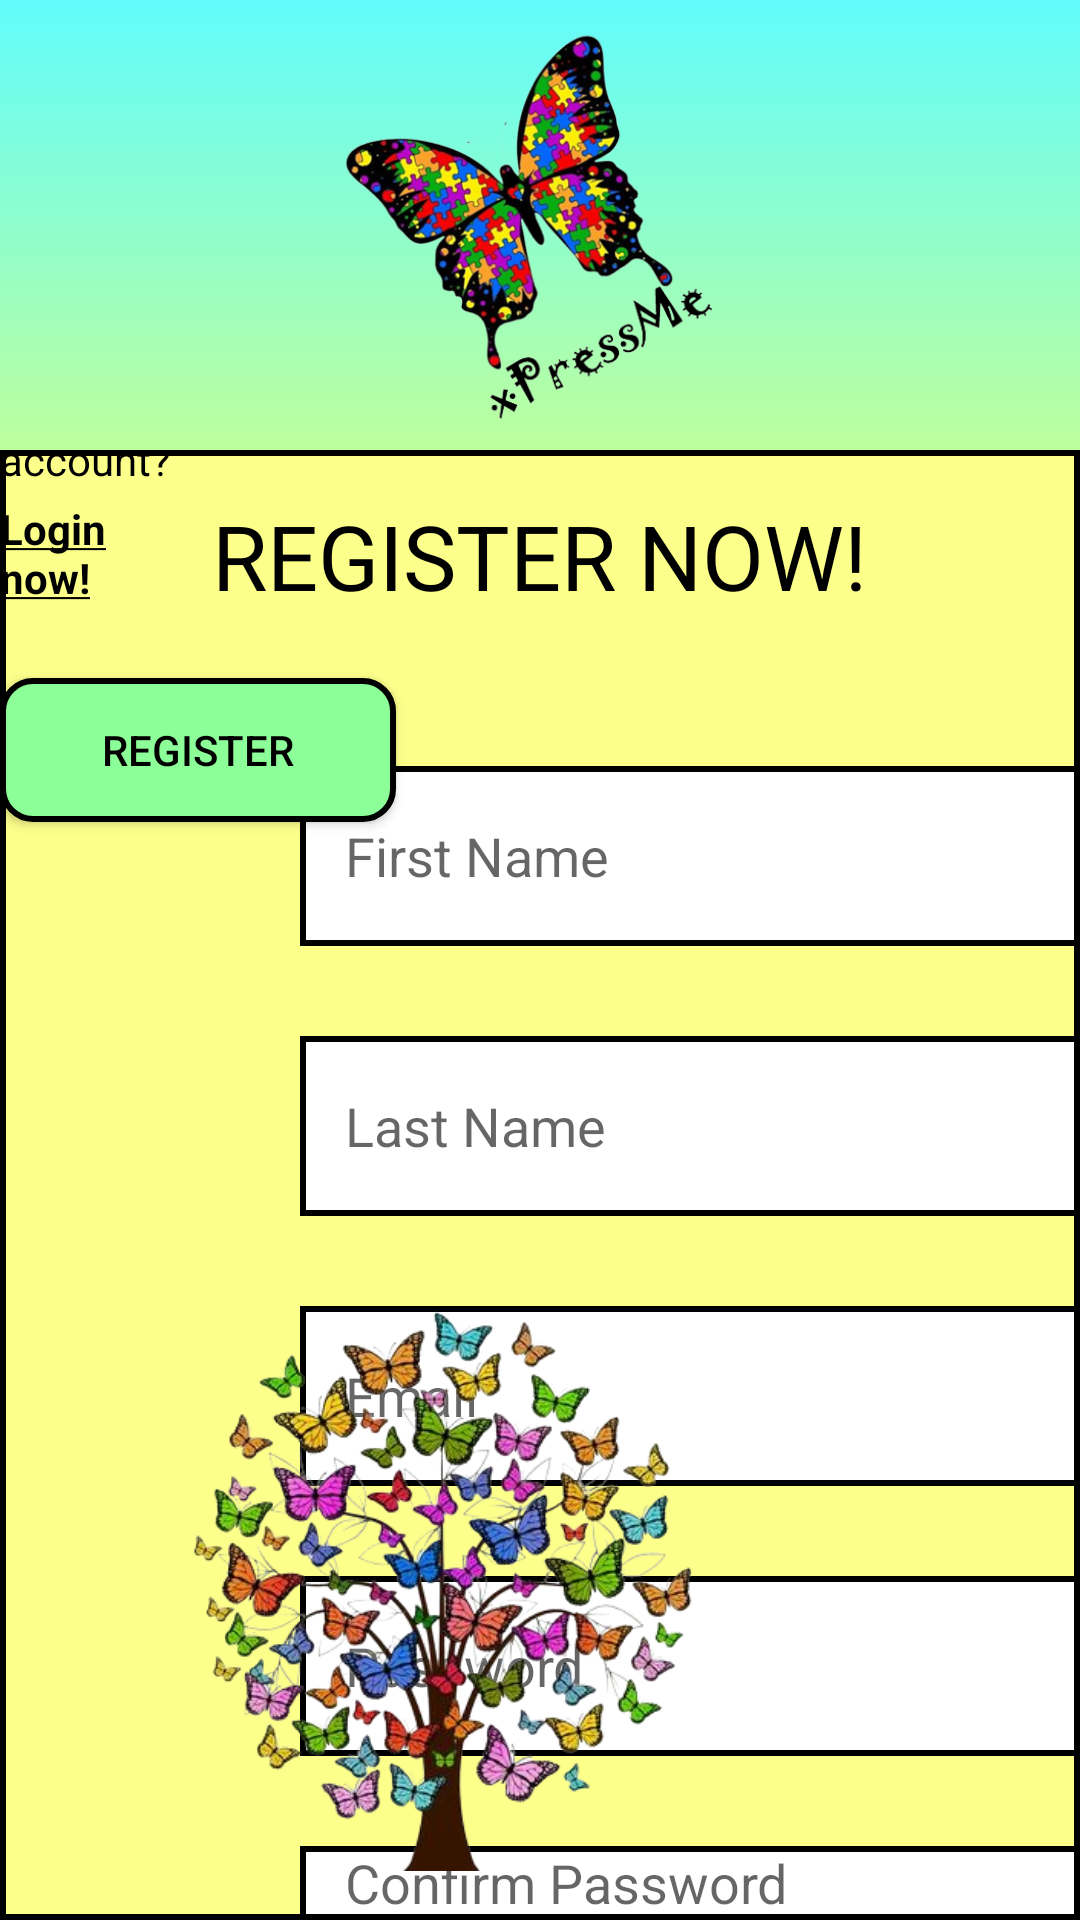

The Android layout XML behind this screen, and the referenced resources:
<!-- AndroidManifest.xml: application theme Theme.XPressMe -->
<!-- res/layout/activity_register.xml -->
<?xml version="1.0" encoding="utf-8"?>
<RelativeLayout xmlns:android="http://schemas.android.com/apk/res/android"
    xmlns:app="http://schemas.android.com/apk/res-auto"
    xmlns:tools="http://schemas.android.com/tools"
    android:layout_width="match_parent"
    android:layout_height="match_parent"
    tools:context=".RegisterActivity"
    android:background="@color/app_color">
    <LinearLayout
        android:id="@+id/header"
        android:layout_width="match_parent"
        android:layout_height="150dp"
        android:background="@drawable/gradient_background">
        <ImageView
            android:layout_width="match_parent"
            android:layout_height="match_parent"
            android:layout_gravity="center"
            android:src="@drawable/app_logo"/>

    </LinearLayout>

    <RelativeLayout
        android:layout_width="1000dp"
        android:layout_height="700dp"
        android:layout_below="@id/header"
        android:layout_centerInParent="true"
        android:background="@drawable/form_color_with_border">

        <TextView
            android:id="@+id/register_textview"
            android:layout_width="wrap_content"
            android:layout_height="wrap_content"
            android:layout_centerHorizontal="true"
            android:layout_marginTop="15dp"
            android:text="REGISTER NOW!"
            android:textColor="@color/black"
            android:textSize="30sp" />

        <EditText
            android:id="@+id/first_name_user_input"
            android:layout_width="400dp"
            android:layout_height="60dp"
            android:layout_below="@id/register_textview"
            android:layout_marginLeft="100dp"
            android:layout_marginTop="50dp"
            android:background="@drawable/edittext_color_with_border"
            android:hint="First Name"
            android:paddingStart="15sp" />

        <EditText
            android:id="@+id/last_name_user_input"
            android:layout_width="400dp"
            android:layout_height="60dp"
            android:layout_below="@id/first_name_user_input"
            android:layout_marginLeft="100dp"
            android:layout_marginTop="30dp"
            android:background="@drawable/edittext_color_with_border"
            android:hint="Last Name"
            android:paddingStart="15sp" />

        <EditText
            android:id="@+id/email_user_input"
            android:layout_width="400dp"
            android:layout_height="60dp"
            android:layout_below="@id/last_name_user_input"
            android:layout_marginLeft="100dp"
            android:layout_marginTop="30dp"
            android:background="@drawable/edittext_color_with_border"
            android:hint="Email"
            android:inputType="textEmailAddress"
            android:paddingStart="15sp" />

        <EditText
            android:id="@+id/password_user_input"
            android:layout_width="400dp"
            android:layout_height="60dp"
            android:layout_below="@id/email_user_input"
            android:layout_marginLeft="100dp"
            android:layout_marginTop="30dp"
            android:background="@drawable/edittext_color_with_border"
            android:hint="Password"
            android:inputType="textPassword"
            android:paddingStart="15sp" />

        <EditText
            android:id="@+id/confirm_password_user_input"
            android:layout_width="400dp"
            android:layout_height="60dp"
            android:layout_below="@id/password_user_input"
            android:layout_marginLeft="100dp"
            android:layout_marginTop="30dp"
            android:background="@drawable/edittext_color_with_border"
            android:hint="Confirm Password"
            android:inputType="textPassword"
            android:paddingStart="15sp" />

        <EditText
            android:id="@+id/phone_user_input"
            android:layout_width="400dp"
            android:layout_height="60dp"
            android:layout_below="@id/confirm_password_user_input"
            android:layout_marginLeft="100dp"
            android:layout_marginTop="30dp"
            android:background="@drawable/edittext_color_with_border"
            android:hint="Phone (Optional)"
            android:inputType="phone"
            android:paddingStart="15sp" />

        <ImageView
            android:id="@+id/filler_image"
            android:layout_width="348dp"
            android:layout_height="322dp"
            android:layout_alignParentRight="true"
            android:layout_alignParentBottom="true"
            android:layout_marginTop="100sp"
            android:layout_marginRight="72dp"
            android:layout_marginBottom="-49dp"
            android:src="@drawable/butterfly_tree" />

        <TextView
            android:id="@+id/already_have_account_textview"
            android:layout_width="wrap_content"
            android:layout_height="wrap_content"
            android:layout_below="@id/filler_image"
            android:layout_alignParentRight="true"
            android:layout_marginTop="-513dp"
            android:layout_marginRight="217dp"
            android:text="Already have an account?"
            android:textColor="@color/black" />

        <TextView
            android:id="@+id/login_now_textview"
            android:layout_width="wrap_content"
            android:layout_height="wrap_content"
            android:layout_below="@id/already_have_account_textview"
            android:layout_alignParentRight="true"
            android:layout_centerInParent="true"
            android:layout_marginTop="4dp"
            android:layout_marginRight="306dp"
            android:text="@string/login_now_text_view"
            android:textColor="@color/black"
            android:textStyle="bold" />

        <androidx.appcompat.widget.AppCompatButton
            android:id="@+id/register_btn"
            android:layout_width="150dp"
            android:layout_height="wrap_content"
            android:layout_below="@id/login_now_textview"
            android:layout_alignParentEnd="true"
            android:layout_centerInParent="true"
            android:layout_marginTop="24dp"
            android:layout_marginEnd="228dp"
            android:background="@drawable/green_btn_border"
            android:text="Register"
            android:textColor="@color/black" />
    </RelativeLayout>
</RelativeLayout>
<!-- resources referenced by this layout -->
<resources>
  <color name="app_color">#BDFF9D</color>
  <color name="black">#FF000000</color>
  <!-- drawable app_logo: png bitmap (drawable-v24, 146734 bytes) -->
  <!-- drawable butterfly_tree: png bitmap (drawable-v24, 198462 bytes) -->
  <!-- drawable edittext_color_with_border (drawable) -->
  <shape xmlns:android="http://schemas.android.com/apk/res/android"
      android:shape="rectangle" >
  
      <solid android:color="@color/white" />
  
      <stroke
          android:width="2sp"
          android:color="@color/black" />
  
  </shape>
  <!-- drawable form_color_with_border (drawable) -->
  <shape xmlns:android="http://schemas.android.com/apk/res/android"
      android:shape="rectangle" >
  
      <solid android:color="@color/form_color" />
  
      <stroke
          android:width="2sp"
          android:color="@color/black" />
  
  </shape>
  <!-- drawable gradient_background (drawable) -->
  <?xml version="1.0" encoding="utf-8"?>
  <selector xmlns:android="http://schemas.android.com/apk/res/android">
      <item>
          <shape>
              <gradient
                  android:startColor="@color/app_color"
                  android:endColor="@color/header_gradient_color"
                  android:angle="90"
                  android:type="linear" />/>
          </shape>
      </item>
  </selector>
  <!-- drawable green_btn_border (drawable) -->
  <shape xmlns:android="http://schemas.android.com/apk/res/android"
      android:shape="rectangle" >
  
      <solid android:color="#8DFF99" />
  
      <stroke
          android:width="2sp"
          android:color="@color/black" />
  
      <corners
          android:radius="10dp" />
  
  </shape>
  <string name="login_now_text_view"><u>Login now!</u></string>
  <style name="Theme.XPressMe" parent="Theme.MaterialComponents.DayNight.NoActionBar">
          
          <item name="colorPrimary">#BDFF9D</item>
          <item name="colorPrimaryVariant">#FF61FCFC</item>
          <item name="colorOnPrimary">@color/white</item>
          
          <item name="colorSecondary">@color/teal_200</item>
          <item name="colorSecondaryVariant">@color/teal_700</item>
          <item name="colorOnSecondary">@color/black</item>
          
          <item name="android:statusBarColor">?attr/colorPrimaryVariant</item>
          
      </style>
  <color name="white">#FFFFFFFF</color>
  <color name="form_color">#FDFF8B</color>
  <color name="header_gradient_color">#61FCFC</color>
  <color name="teal_200">#FF03DAC5</color>
  <color name="teal_700">#FF018786</color>
</resources>
